3-way image classification set "SC-KI_2022" from GitHub (Lehr-Lern-Labor/Scienc-Camp-KI); label vocabulary: oval, rund, tropfen.

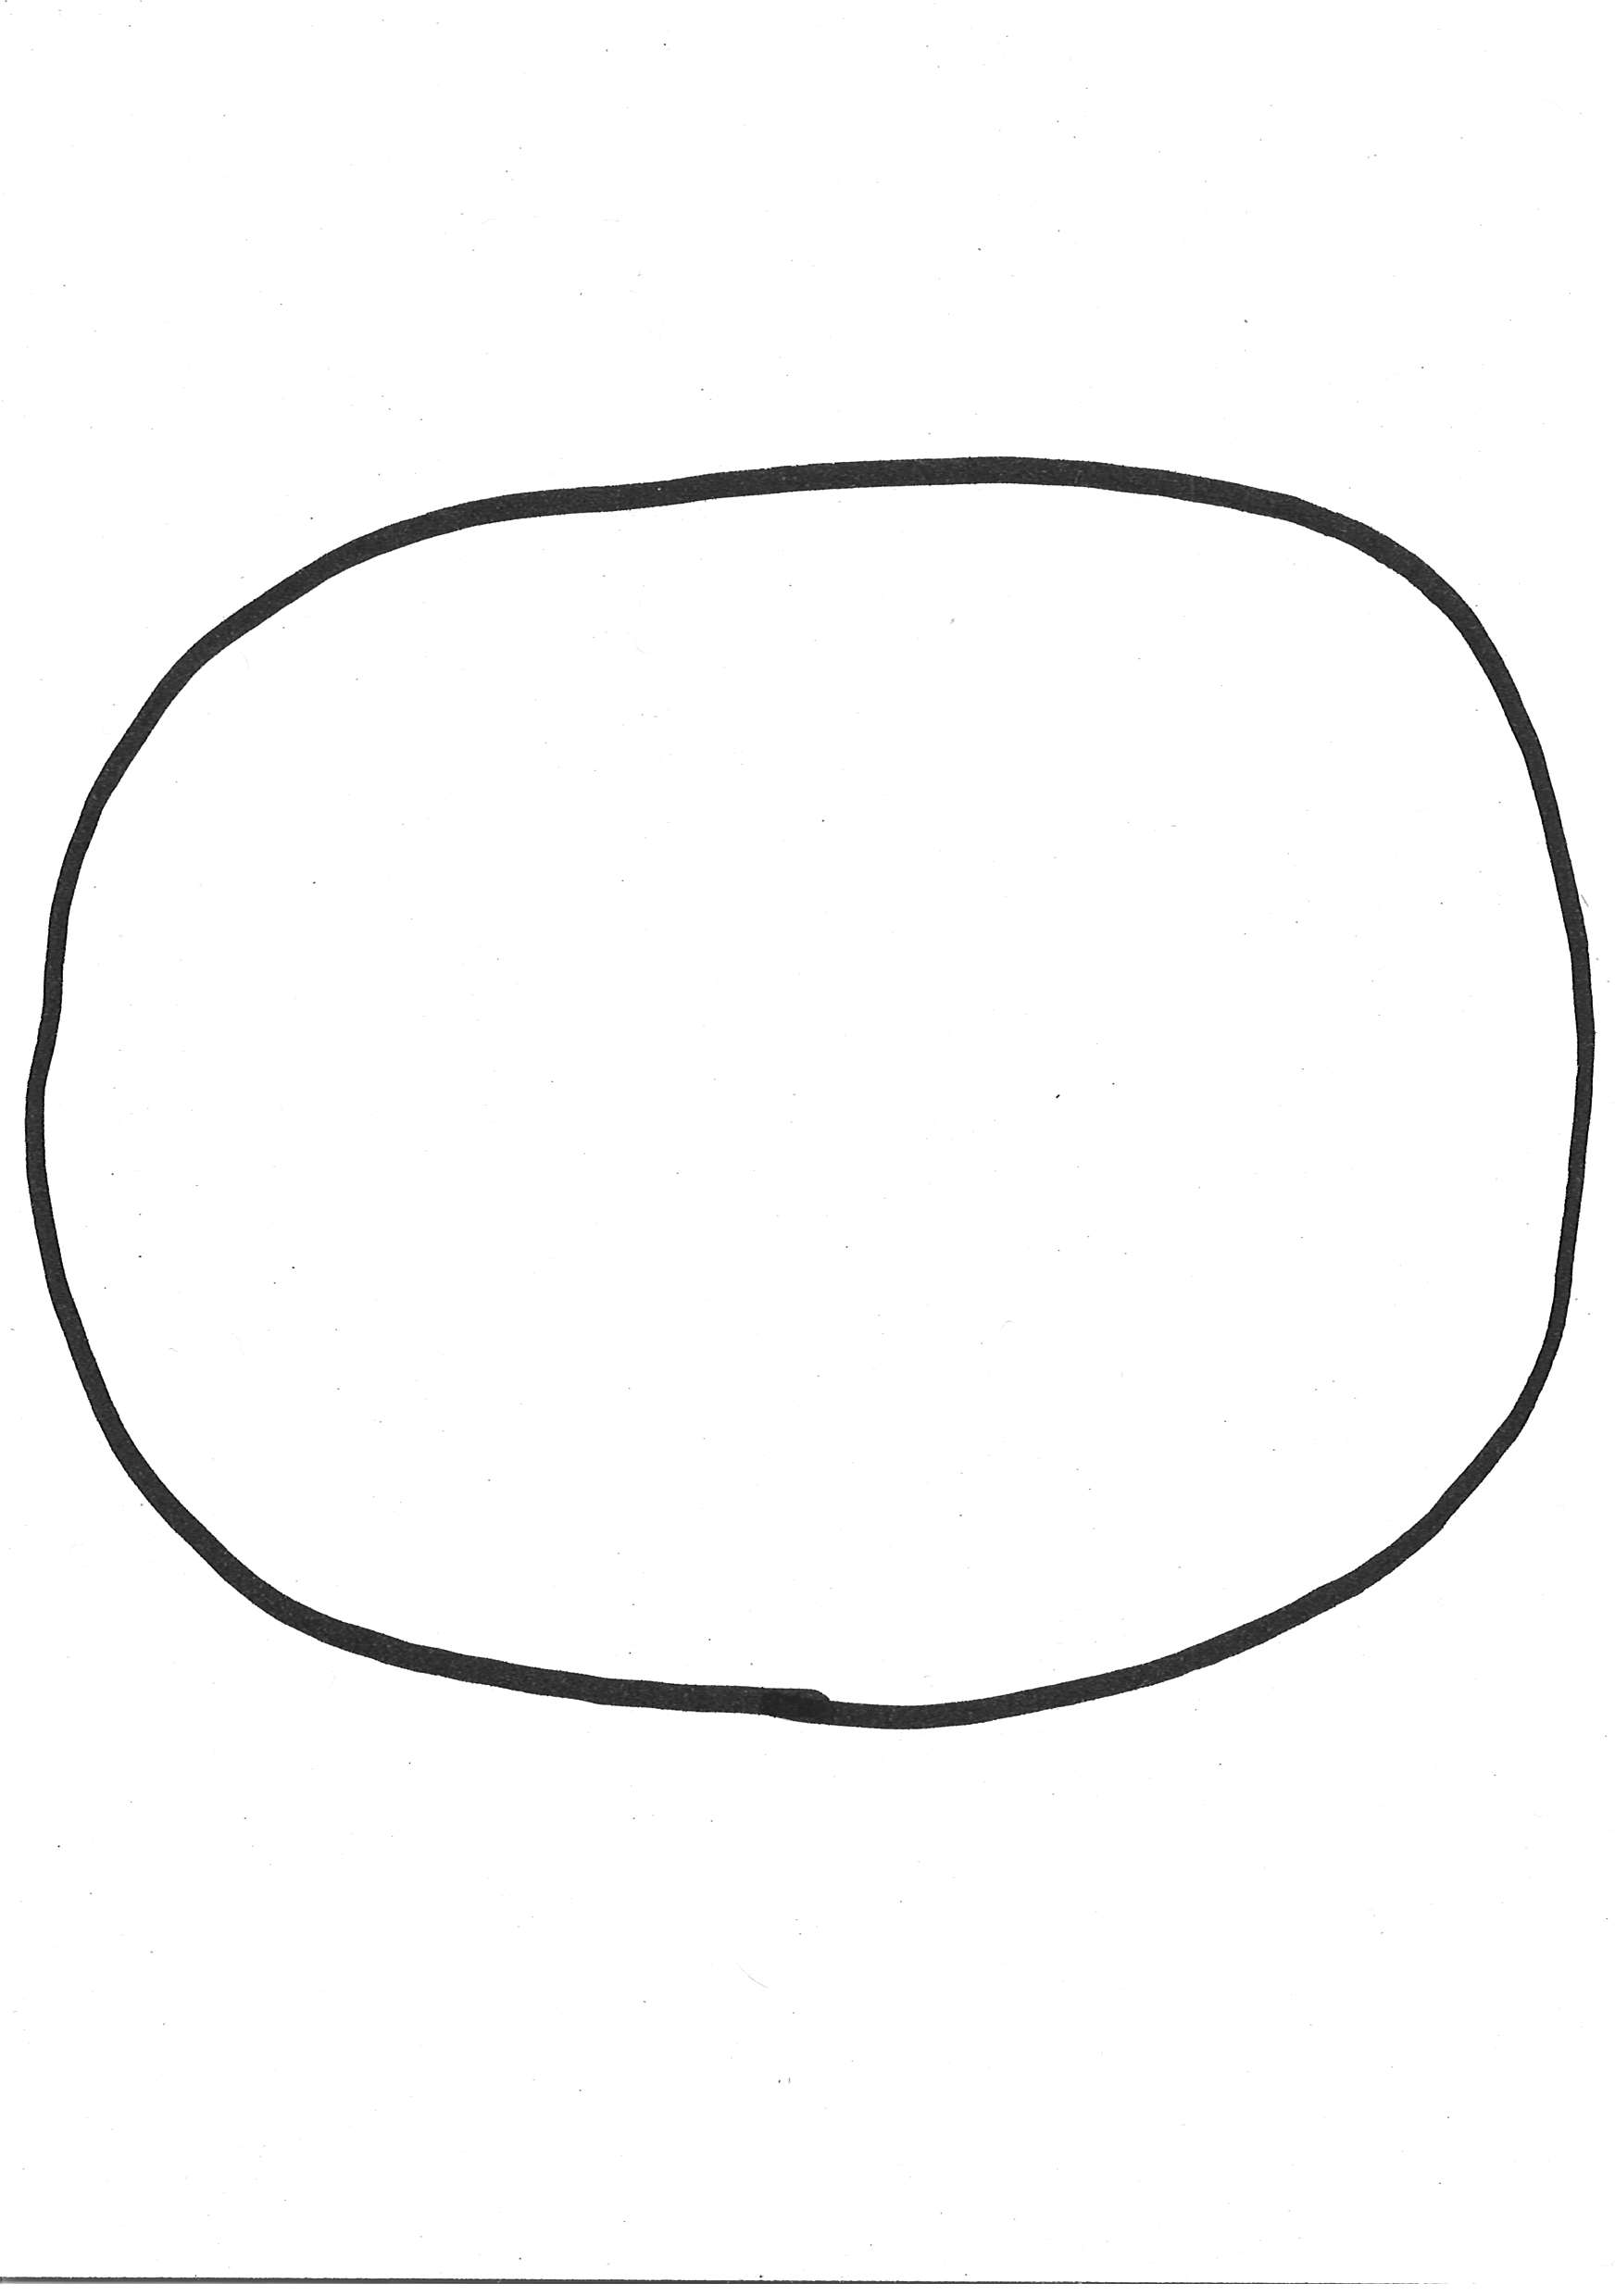
Label: rund

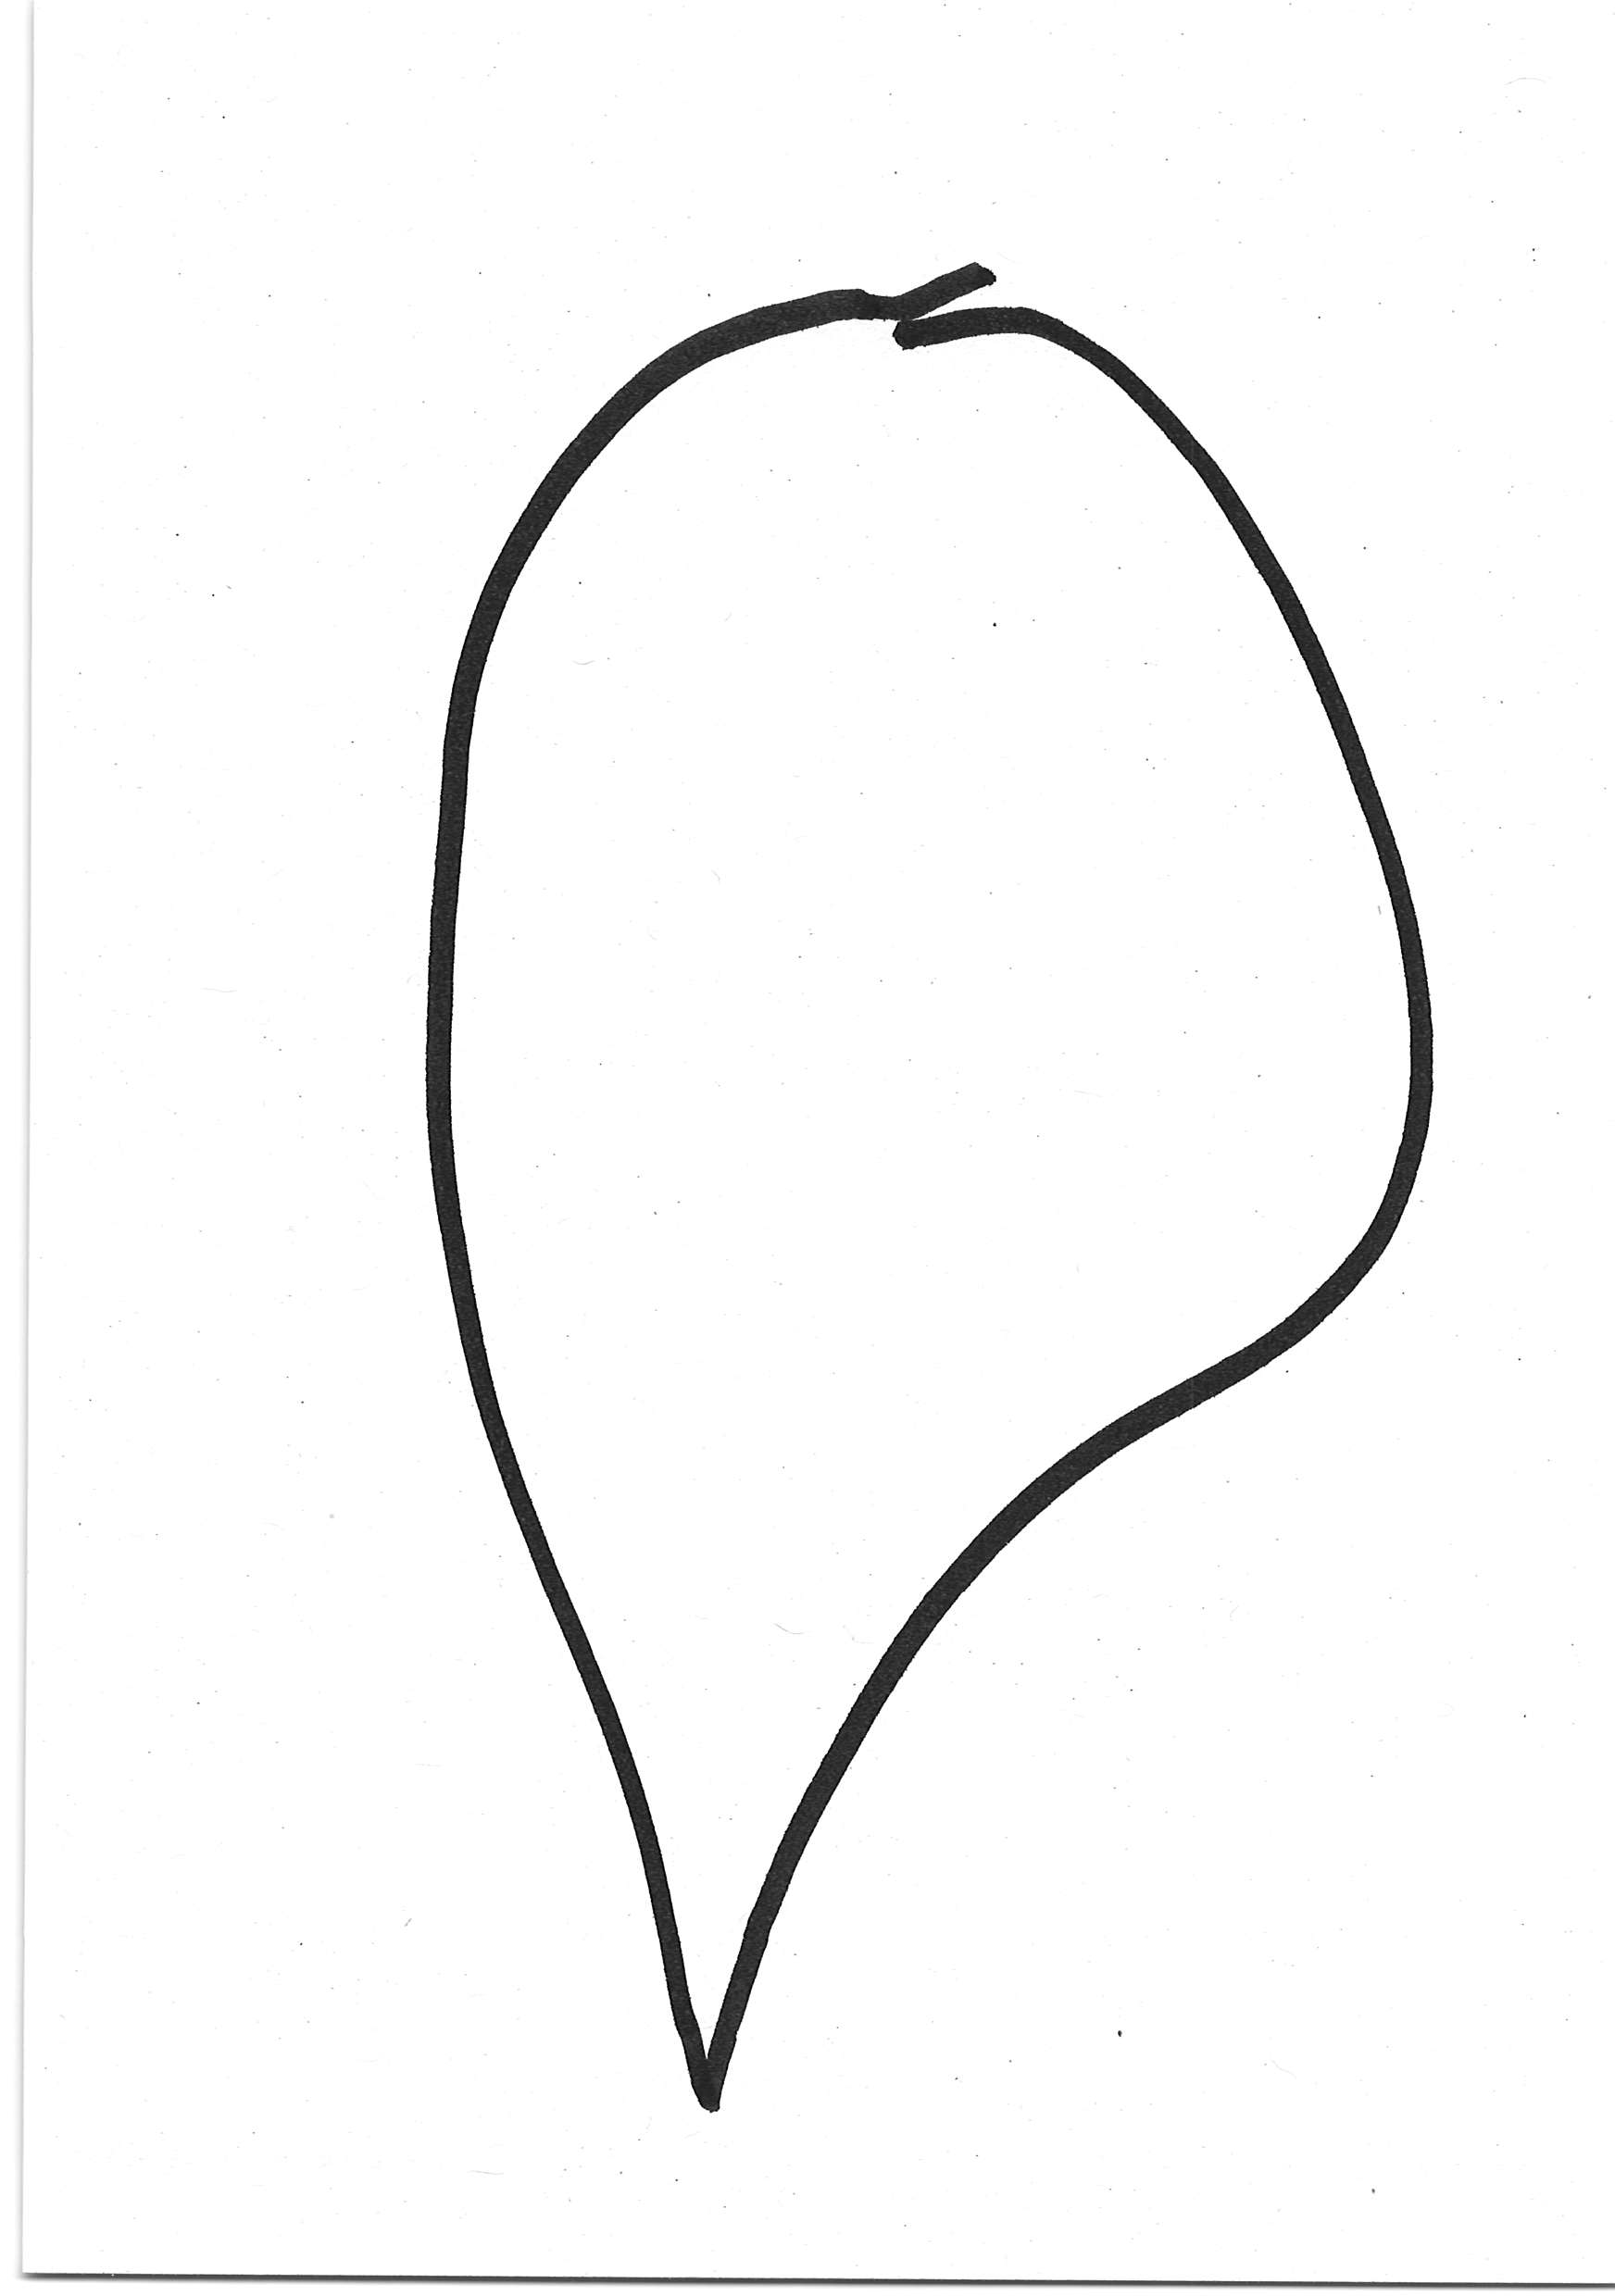
Label: tropfen

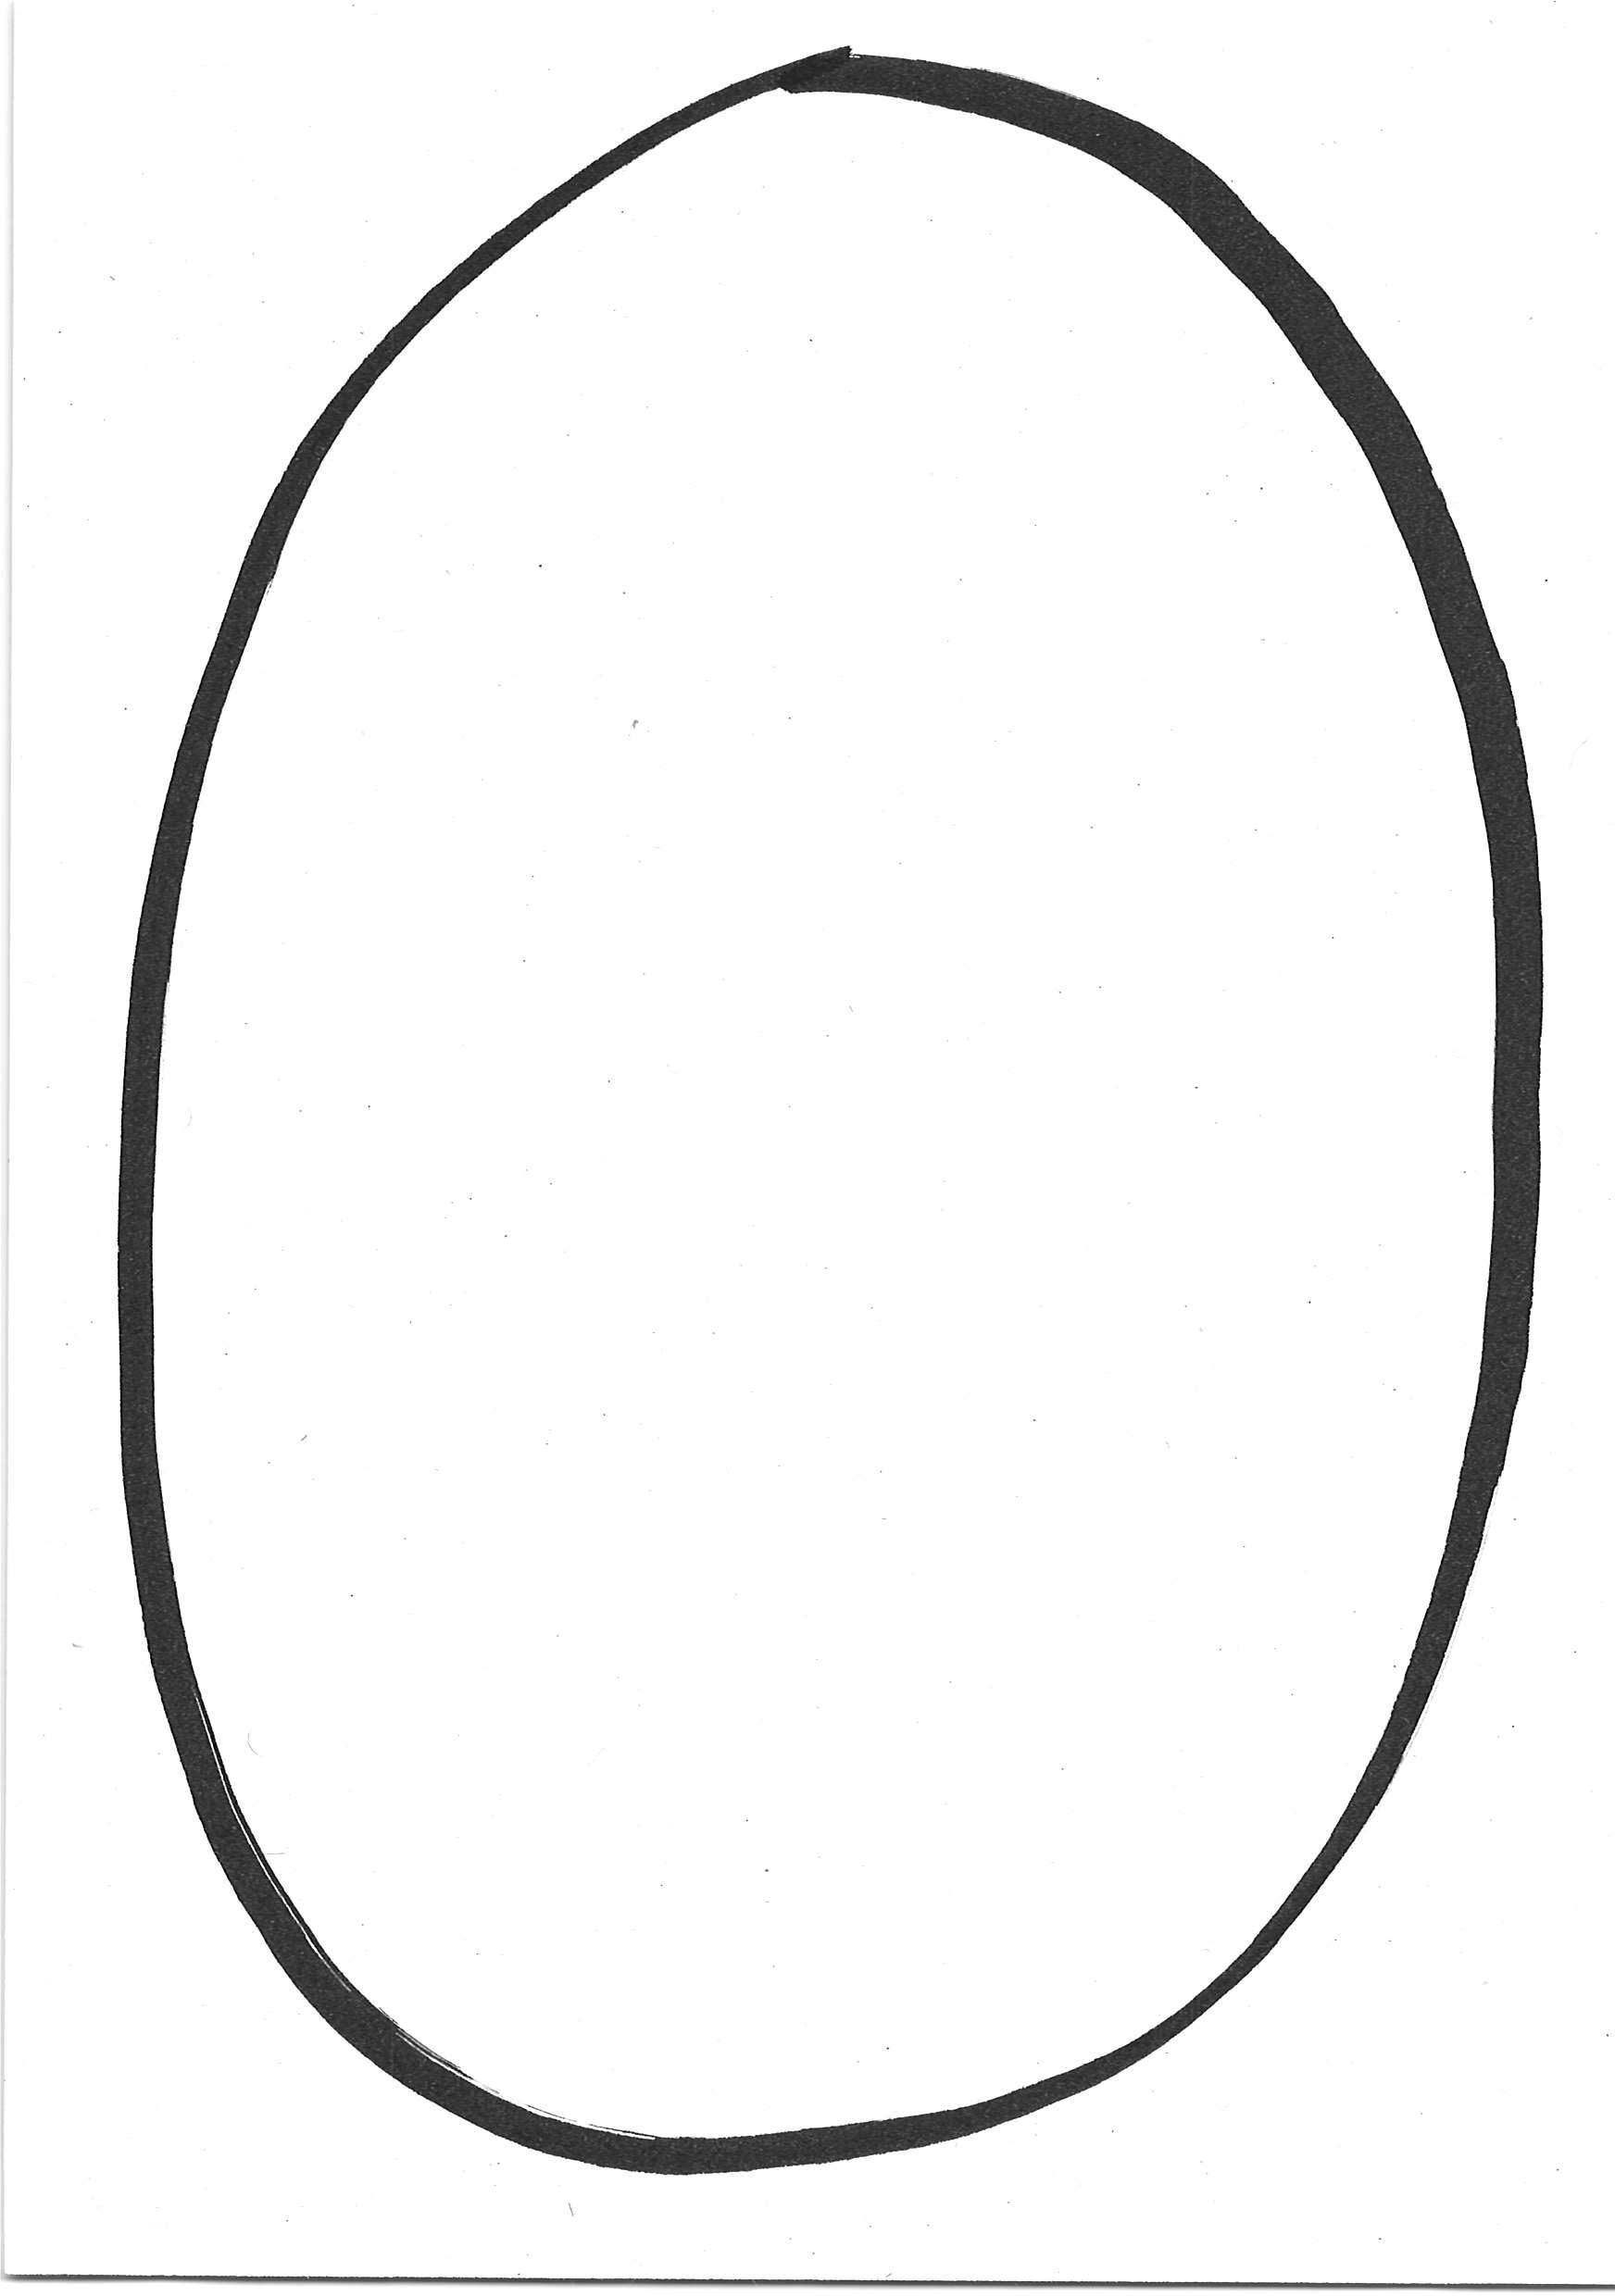
Label: oval

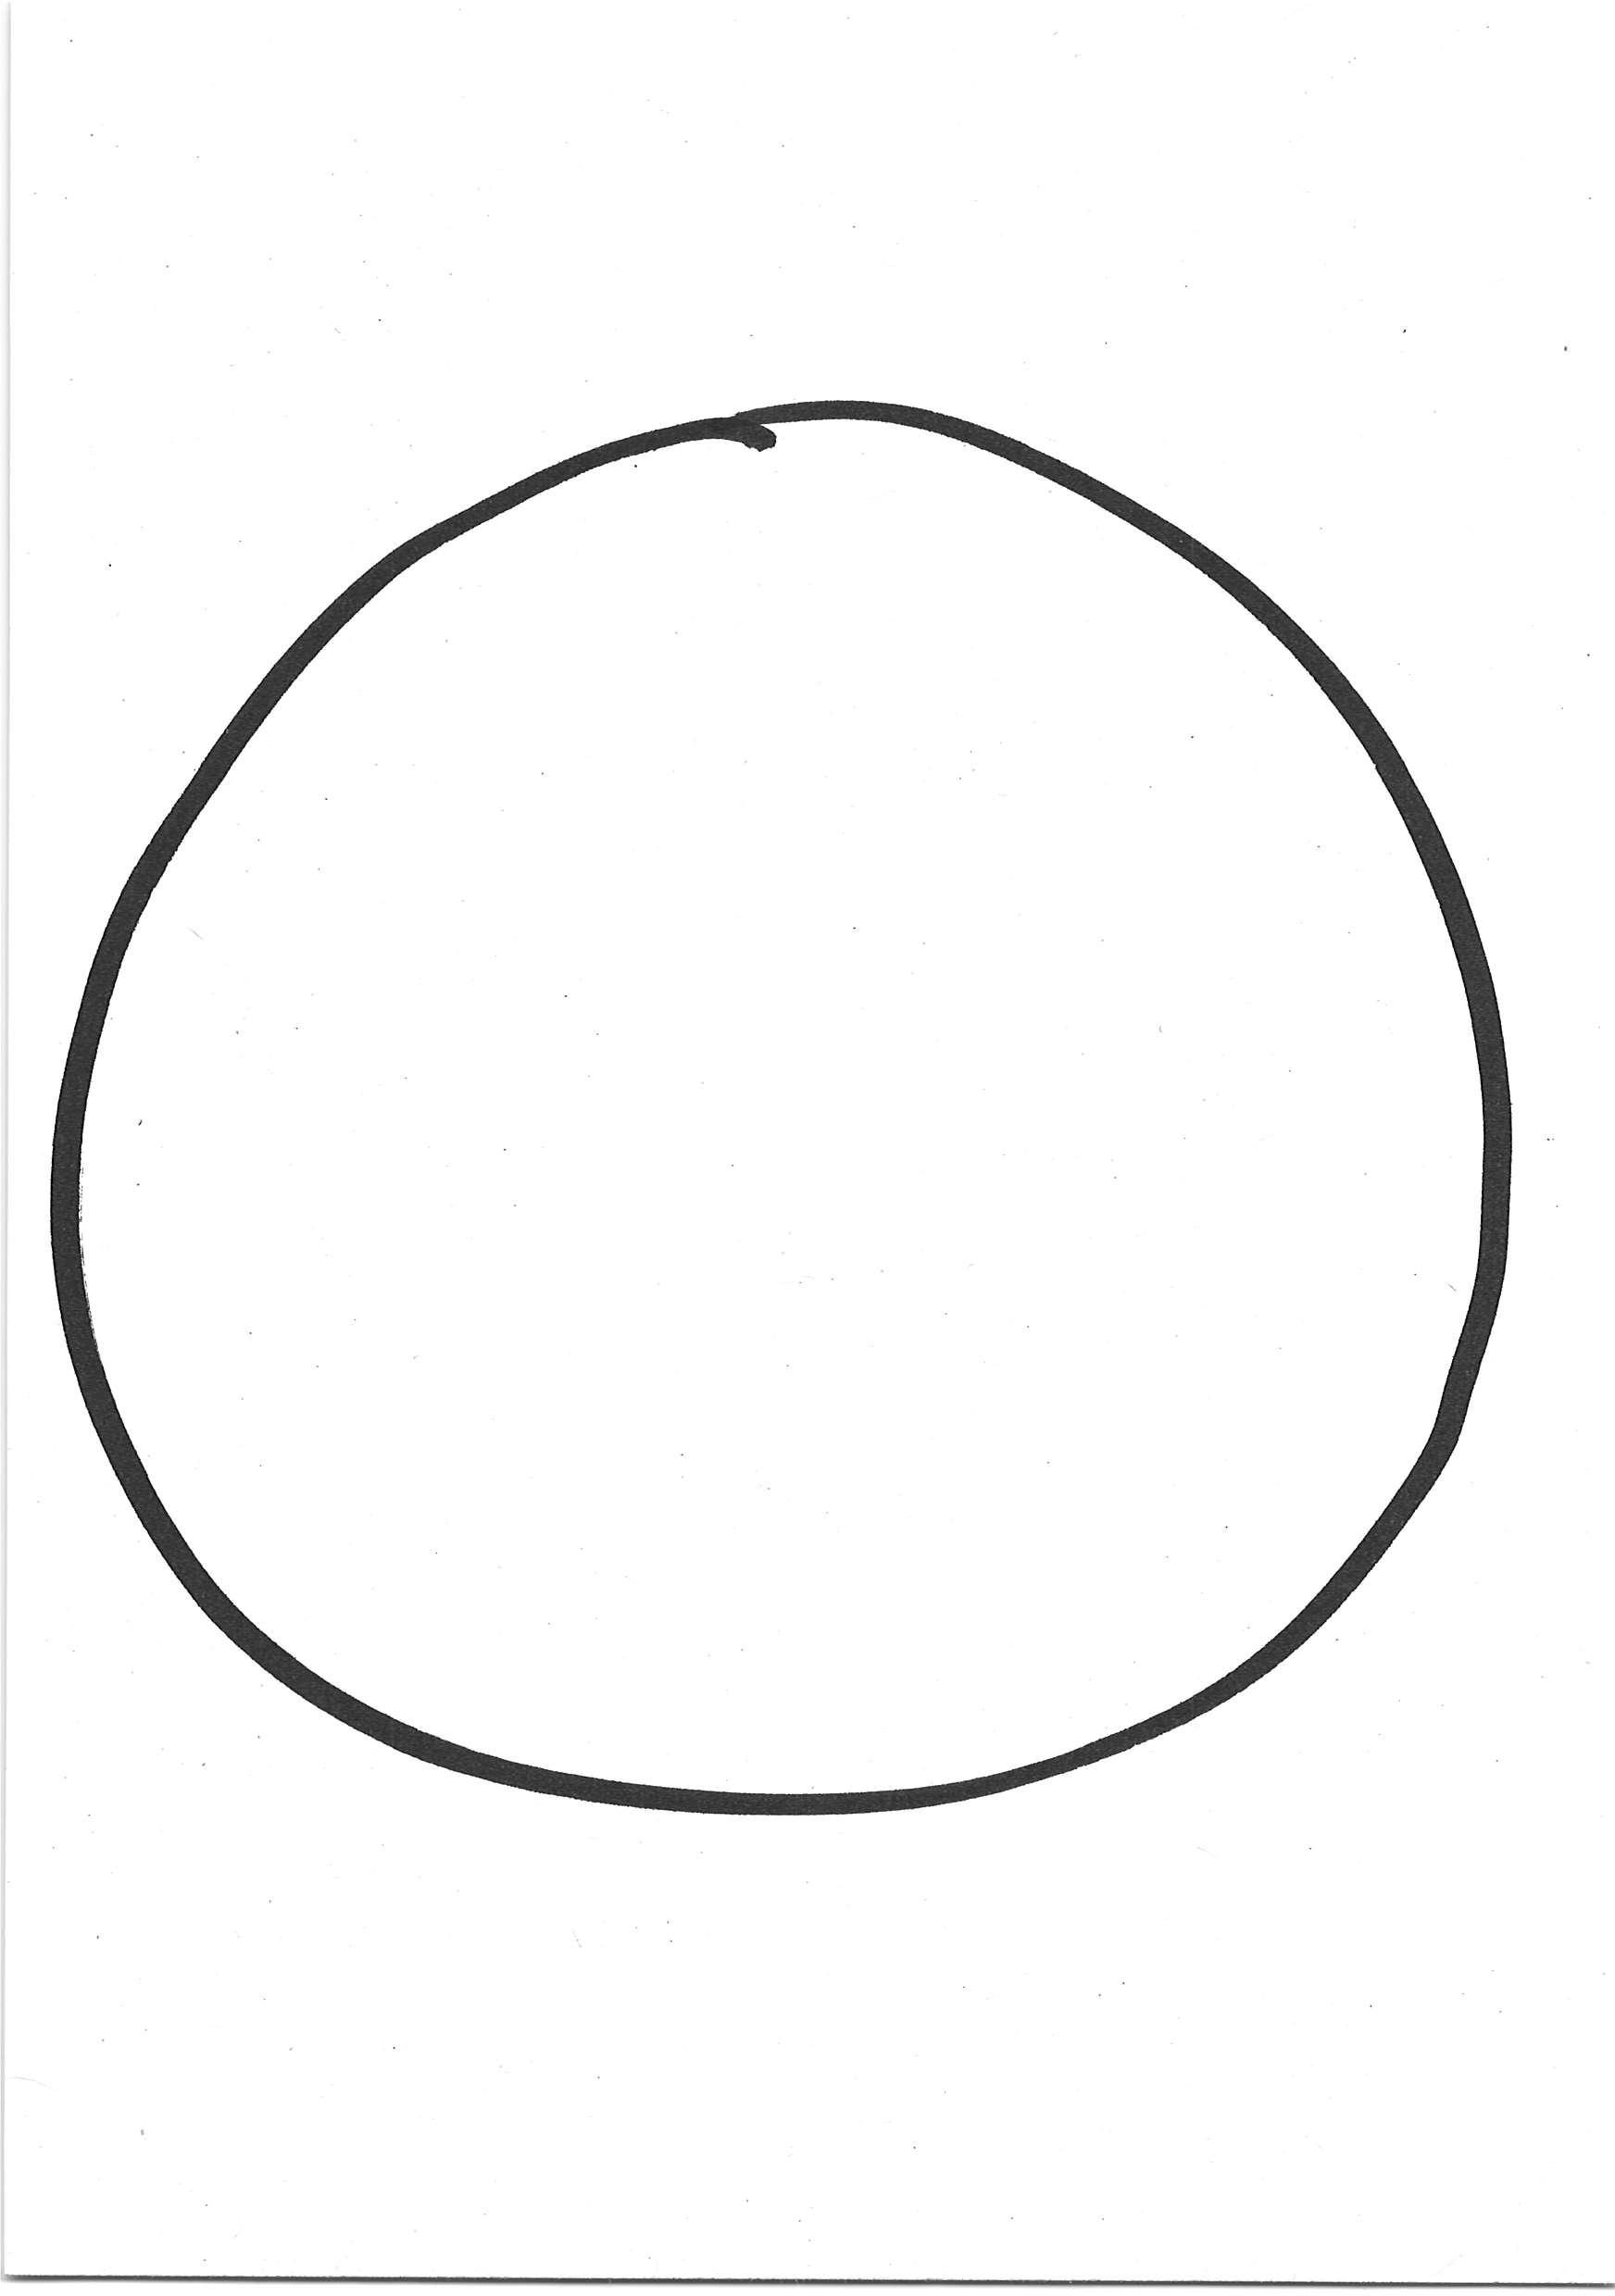
Label: rund

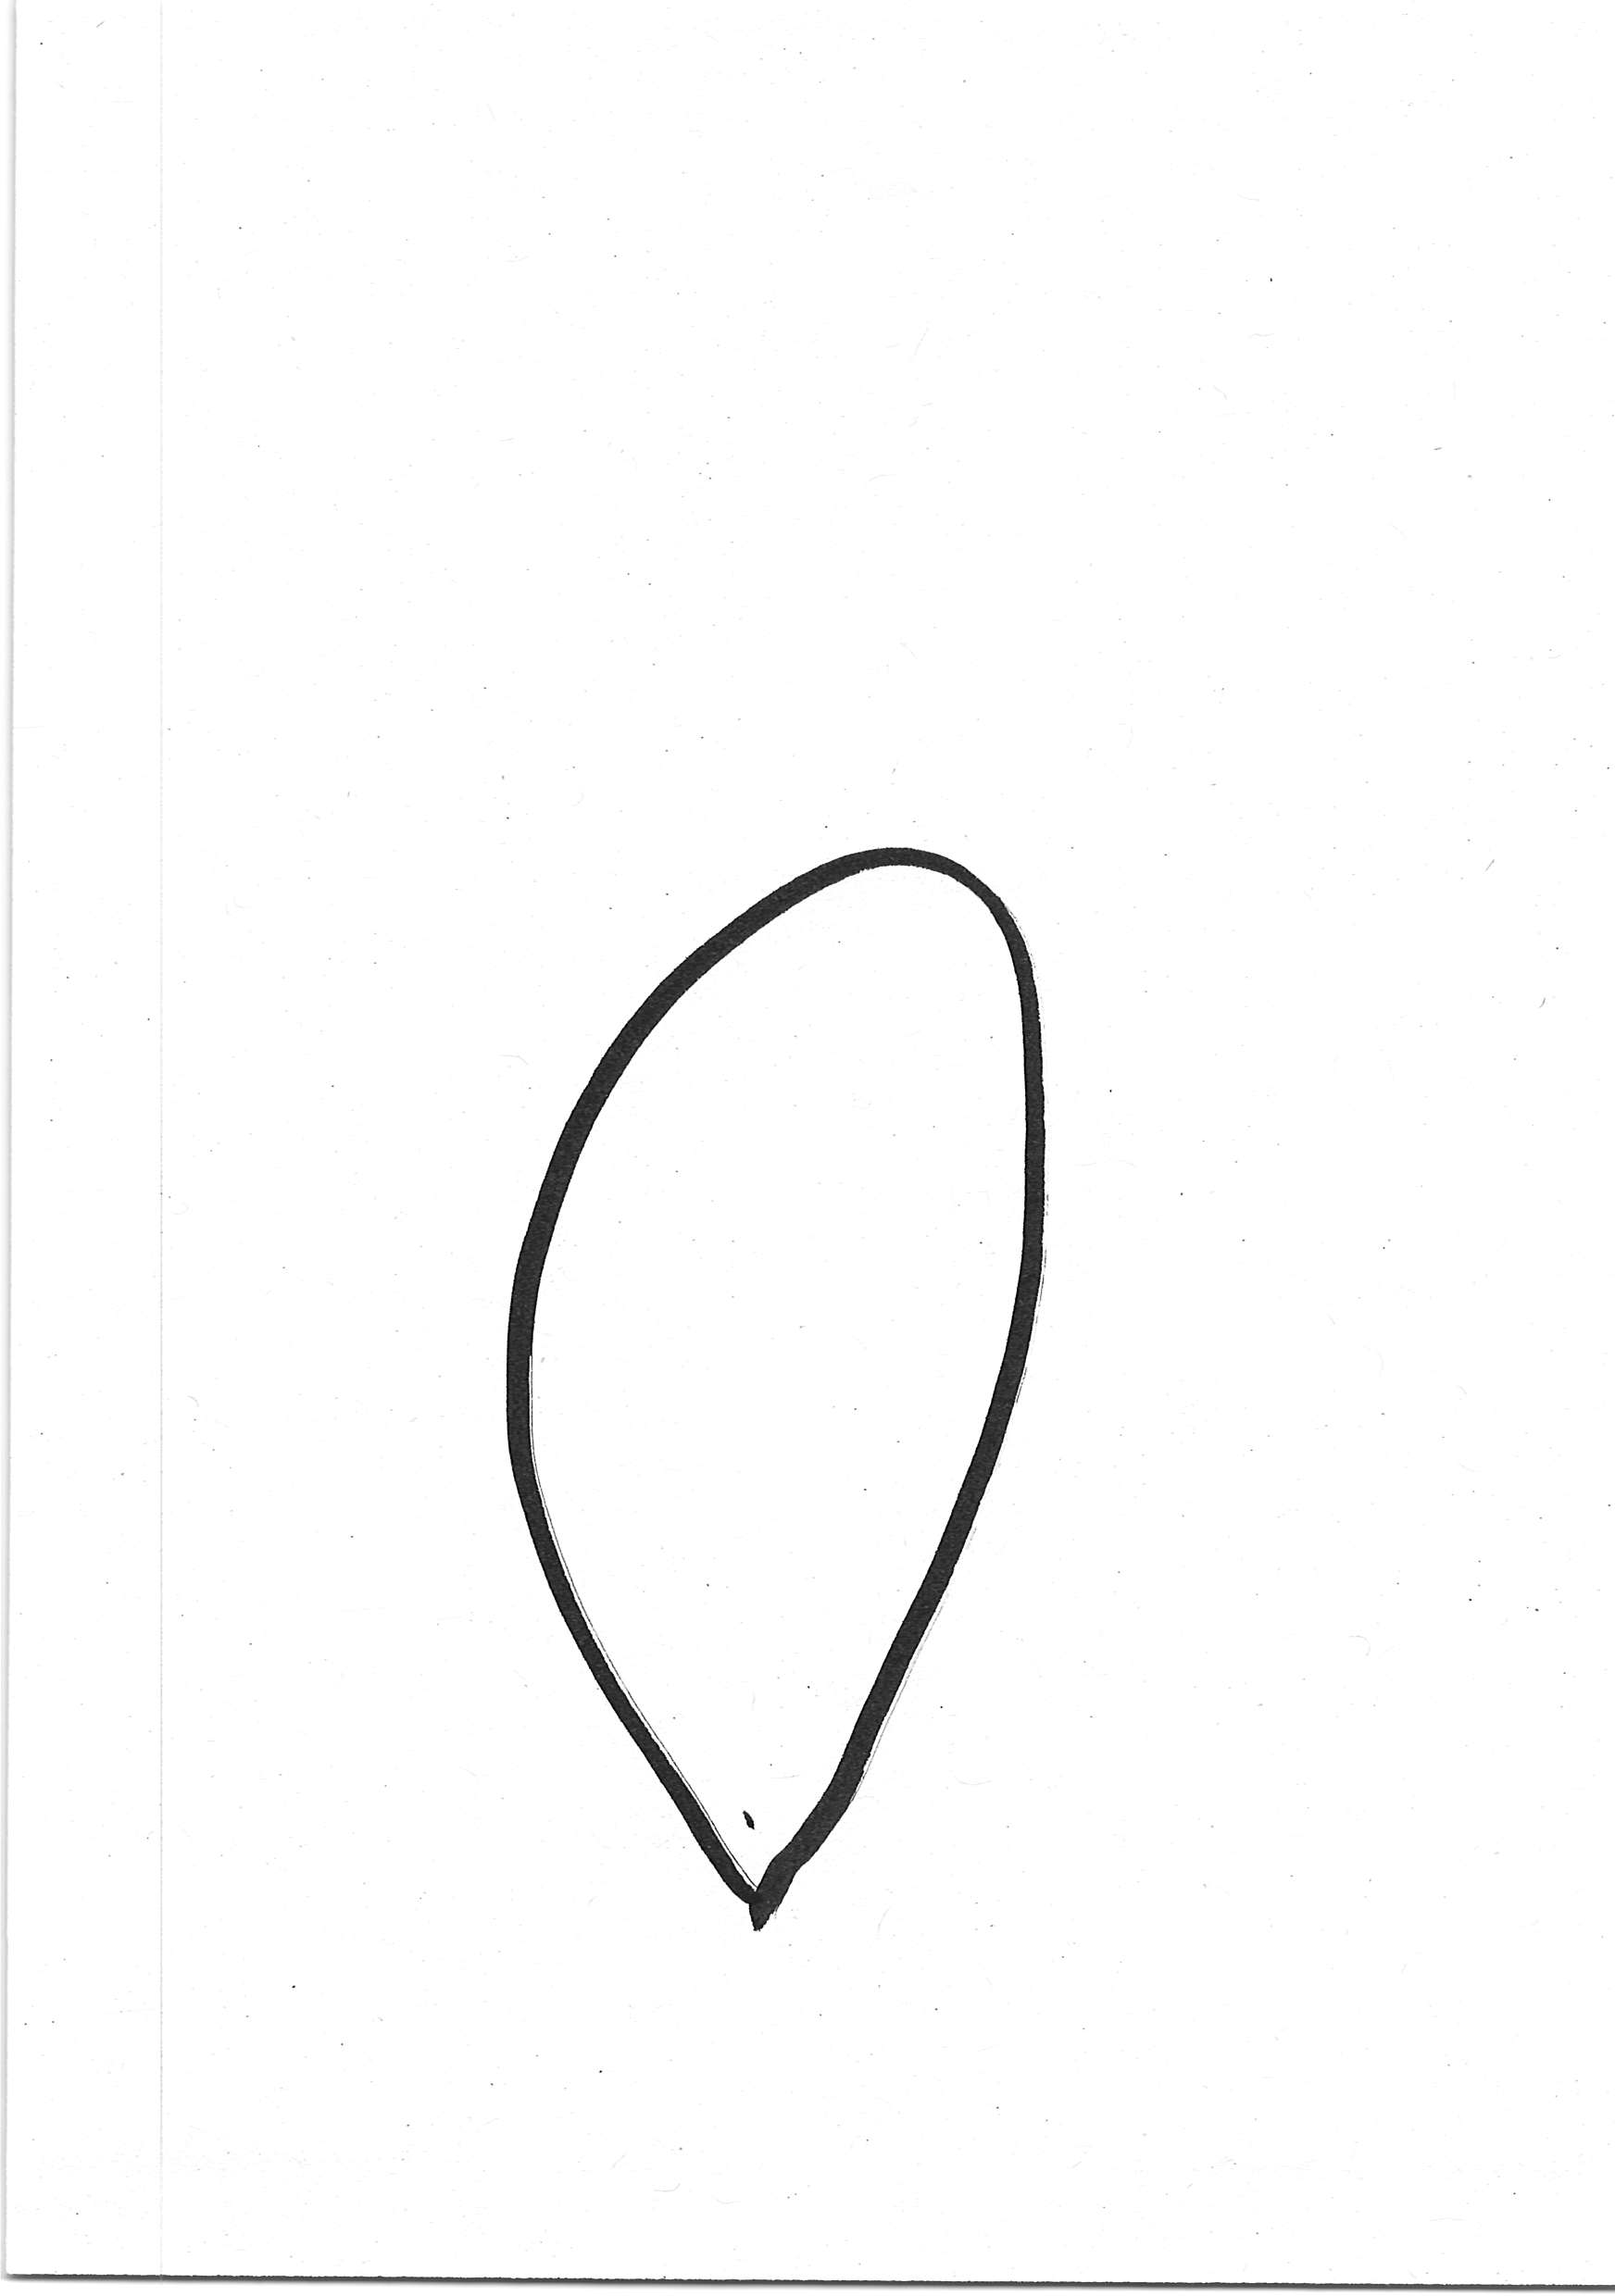
Label: tropfen

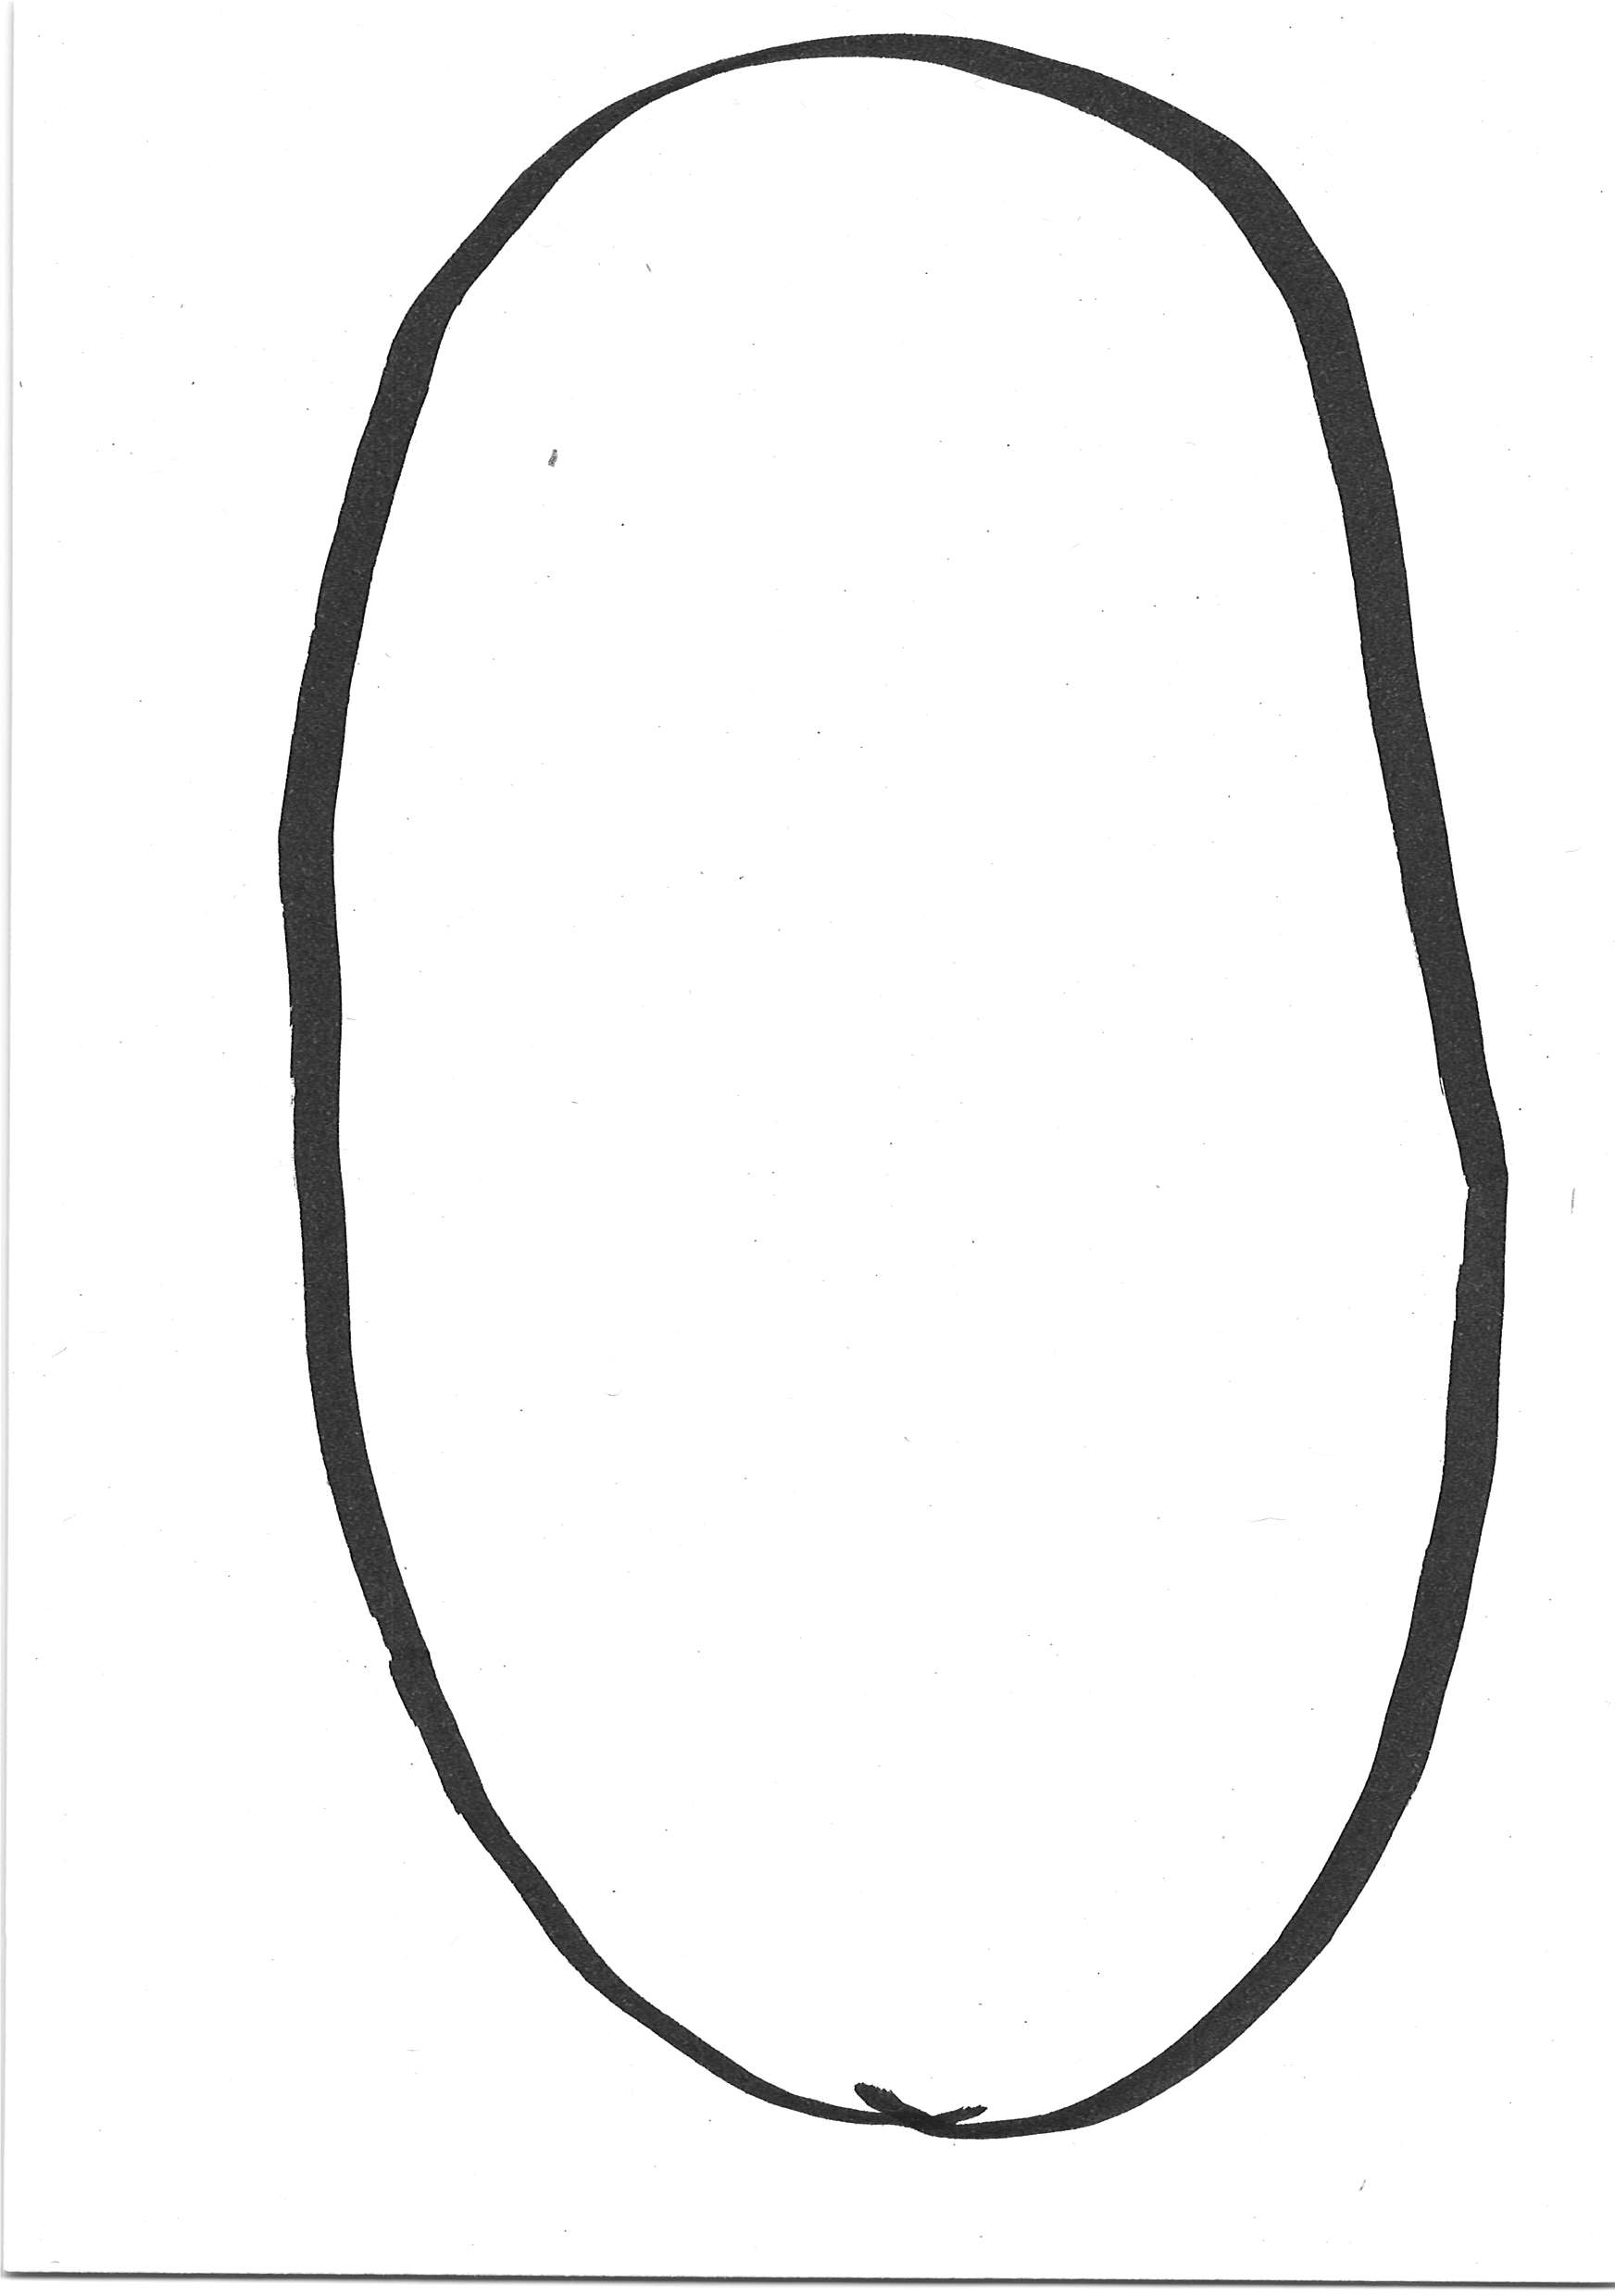
Label: oval
